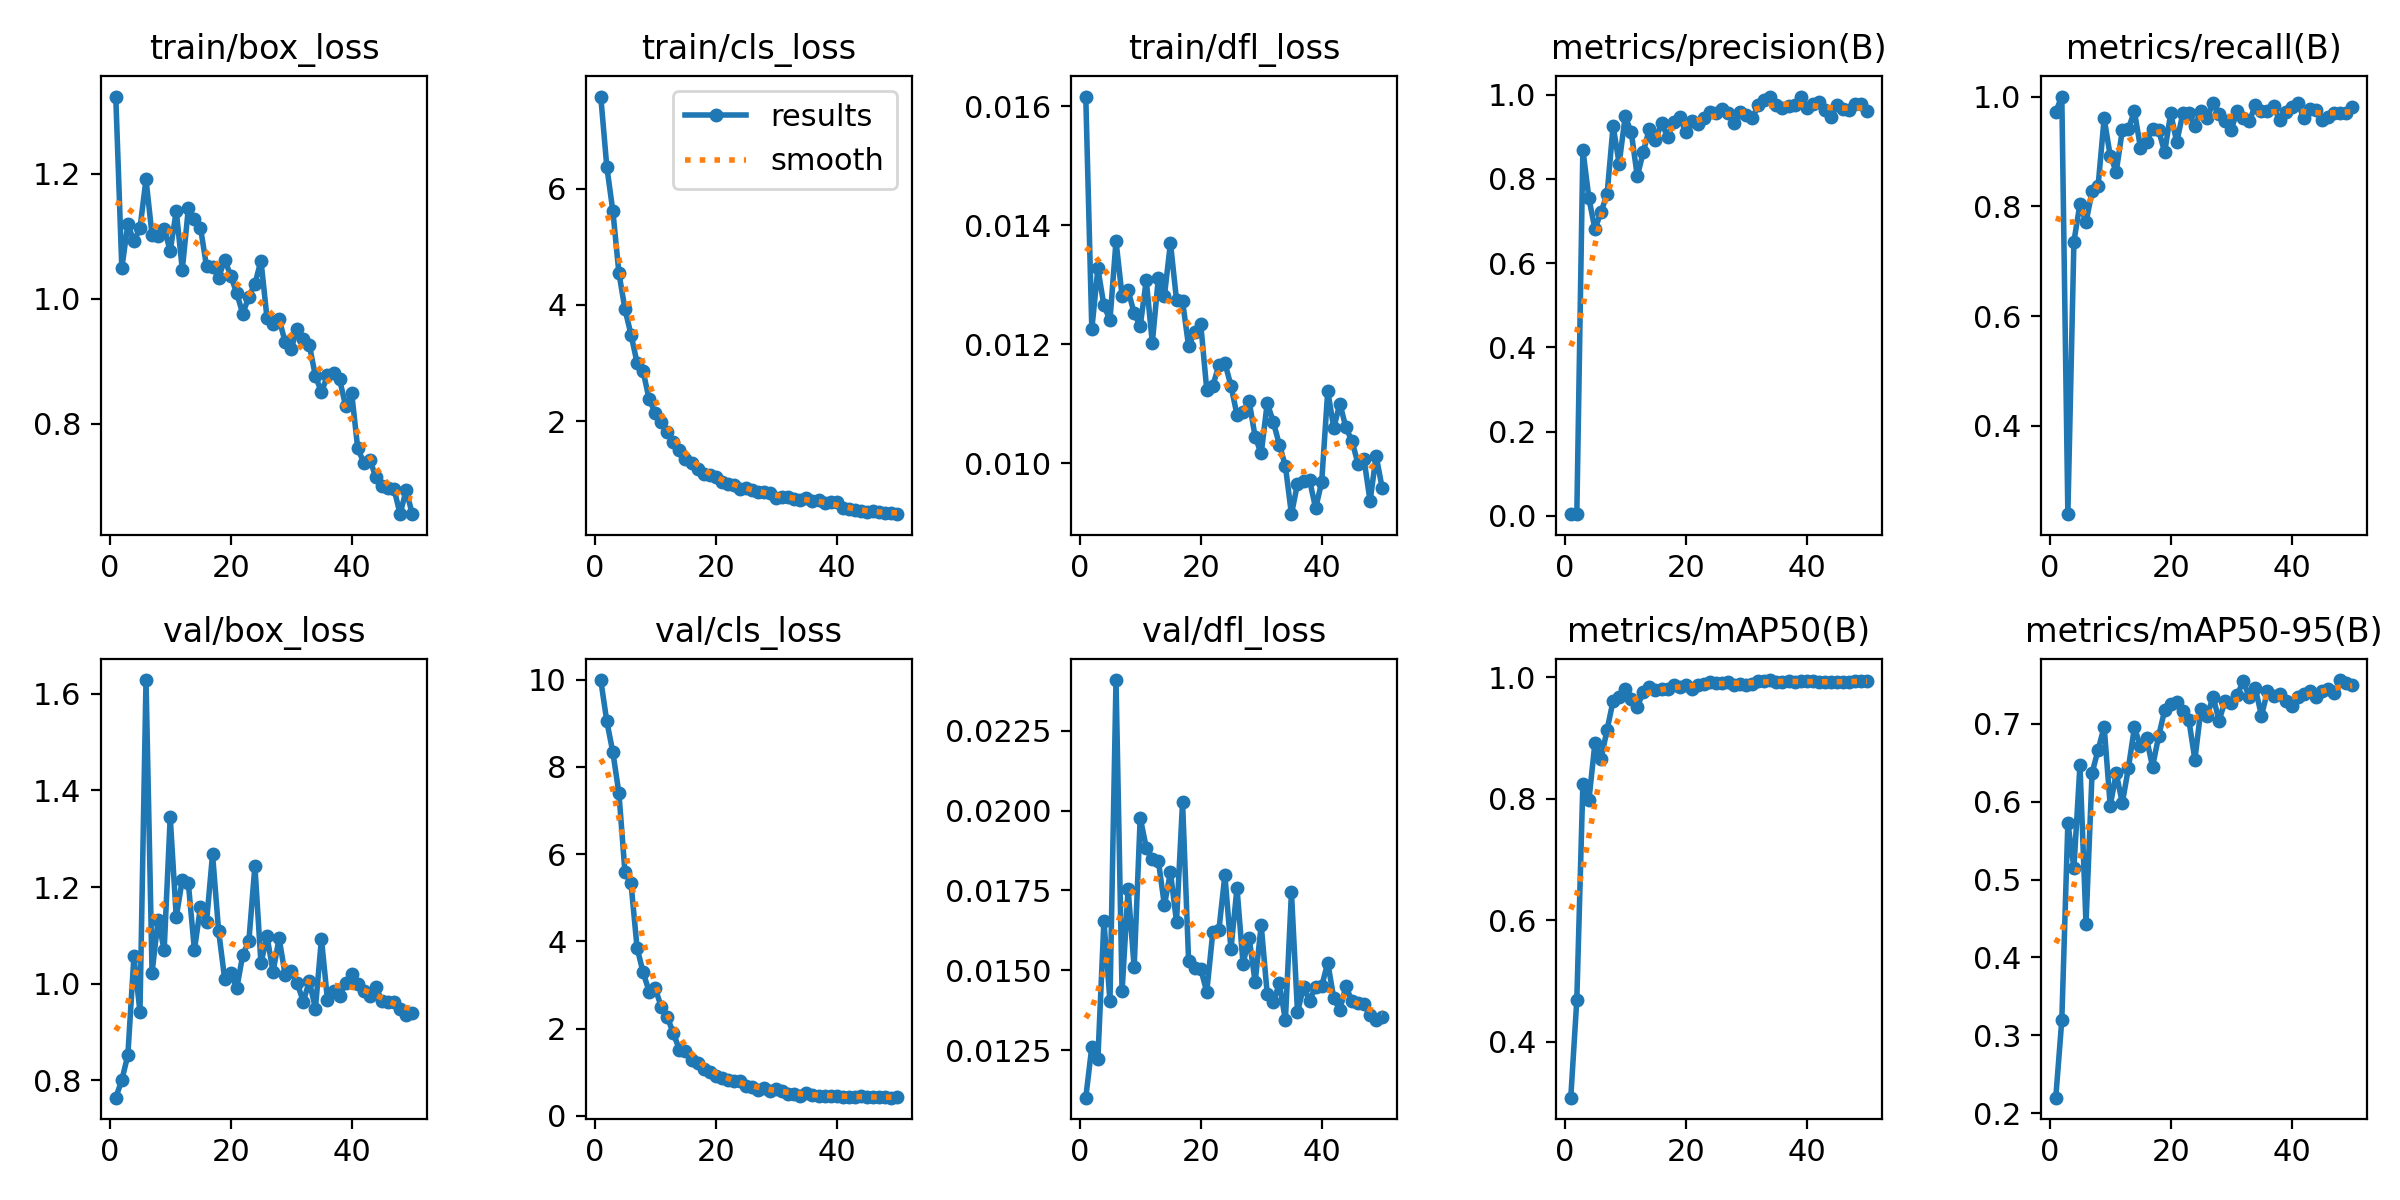

Values plotted in this chart, from the file beside it:
epoch, time, train/box_loss, train/cls_loss, train/dfl_loss, metrics/precision(B), metrics/recall(B), metrics/mAP50(B), metrics/mAP50-95(B), val/box_loss, val/cls_loss, val/dfl_loss, lr/pg0, lr/pg1, lr/pg2
1, 109.5, 1.324, 7.582, 0.01616, 0.00517, 0.9722, 0.3083, 0.2197, 0.7643, 9.988, 0.01101, 0.0003287, 0.0003287, 0.0003287
2, 210.2, 1.05, 6.373, 0.01225, 0.00372, 1, 0.469, 0.3197, 0.8005, 9.039, 0.0126, 0.0006583, 0.0006583, 0.0006583
3, 307.1, 1.119, 5.611, 0.01327, 0.8694, 0.2391, 0.8237, 0.5727, 0.8526, 8.334, 0.01221, 0.0009744, 0.0009744, 0.0009744
4, 401.8, 1.092, 4.547, 0.01265, 0.7536, 0.7358, 0.7977, 0.5151, 1.057, 7.396, 0.01654, 0.001277, 0.001277, 0.001277
5, 500.7, 1.113, 3.924, 0.0124, 0.6805, 0.8046, 0.8919, 0.6472, 0.9422, 5.588, 0.01403, 0.001316, 0.001316, 0.001316
6, 599.2, 1.191, 3.488, 0.01373, 0.7211, 0.7706, 0.8649, 0.4431, 1.629, 5.332, 0.02409, 0.001288, 0.001288, 0.001288
7, 698.4, 1.102, 3.004, 0.01281, 0.763, 0.8275, 0.9133, 0.637, 1.023, 3.855, 0.01434, 0.001259, 0.001259, 0.001259
8, 796.8, 1.101, 2.855, 0.0129, 0.9254, 0.8375, 0.9607, 0.6666, 1.133, 3.288, 0.01755, 0.001231, 0.001231, 0.001231
9, 896, 1.112, 2.375, 0.01252, 0.8363, 0.9604, 0.9676, 0.6964, 1.07, 2.85, 0.01509, 0.001203, 0.001203, 0.001203
10, 994.1, 1.077, 2.141, 0.0123, 0.9482, 0.8921, 0.9807, 0.595, 1.345, 2.922, 0.01978, 0.001174, 0.001174, 0.001174
11, 1093, 1.141, 1.977, 0.01307, 0.9102, 0.8634, 0.9641, 0.6365, 1.138, 2.501, 0.01884, 0.001146, 0.001146, 0.001146
12, 1192, 1.047, 1.81, 0.01202, 0.8057, 0.9384, 0.9507, 0.5984, 1.216, 2.26, 0.01848, 0.001118, 0.001118, 0.001118
13, 1288, 1.145, 1.649, 0.01311, 0.8644, 0.9412, 0.9761, 0.643, 1.208, 1.896, 0.01843, 0.001089, 0.001089, 0.001089
14, 1386, 1.128, 1.501, 0.01281, 0.9191, 0.9731, 0.9841, 0.6955, 1.07, 1.519, 0.01704, 0.001061, 0.001061, 0.001061
15, 1481, 1.114, 1.352, 0.0137, 0.8919, 0.9068, 0.9791, 0.6711, 1.158, 1.497, 0.01807, 0.001033, 0.001033, 0.001033
16, 1578, 1.052, 1.28, 0.01274, 0.9325, 0.9172, 0.9811, 0.6815, 1.127, 1.287, 0.01652, 0.001005, 0.001005, 0.001005
17, 1676, 1.052, 1.183, 0.01272, 0.9003, 0.9417, 0.9798, 0.645, 1.268, 1.222, 0.02027, 0.0009763, 0.0009763, 0.0009763
18, 1771, 1.034, 1.089, 0.01196, 0.9337, 0.9391, 0.9866, 0.6841, 1.109, 1.071, 0.0153, 0.000948, 0.000948, 0.000948
19, 1869, 1.063, 1.072, 0.01221, 0.9464, 0.8985, 0.9839, 0.7175, 1.011, 0.9966, 0.01508, 0.0009197, 0.0009197, 0.0009197
20, 1965, 1.037, 1.045, 0.01234, 0.911, 0.9696, 0.9876, 0.7251, 1.023, 0.9093, 0.01505, 0.0008914, 0.0008914, 0.0008914
21, 2061, 1.009, 0.9503, 0.01123, 0.9375, 0.9168, 0.9804, 0.7278, 0.9906, 0.8787, 0.01432, 0.0008631, 0.0008631, 0.0008631
22, 2158, 0.9762, 0.9167, 0.0113, 0.9307, 0.9693, 0.9861, 0.7163, 1.06, 0.8318, 0.01619, 0.0008348, 0.0008348, 0.0008348
23, 2254, 1.004, 0.9081, 0.01164, 0.9448, 0.9695, 0.9887, 0.7049, 1.088, 0.7917, 0.01625, 0.0008065, 0.0008065, 0.0008065
24, 2352, 1.024, 0.8343, 0.01168, 0.958, 0.9462, 0.991, 0.6541, 1.244, 0.7991, 0.01798, 0.0007782, 0.0007782, 0.0007782
25, 2449, 1.061, 0.8538, 0.0113, 0.9557, 0.9737, 0.9899, 0.7192, 1.042, 0.6965, 0.01566, 0.0007499, 0.0007499, 0.0007499
26, 2547, 0.9694, 0.8102, 0.01081, 0.9646, 0.9614, 0.9907, 0.7097, 1.098, 0.654, 0.01758, 0.0007216, 0.0007216, 0.0007216
27, 2645, 0.9591, 0.7724, 0.01086, 0.9562, 0.9875, 0.9926, 0.735, 1.025, 0.6032, 0.0152, 0.0006934, 0.0006934, 0.0006934
28, 2743, 0.9677, 0.7845, 0.01104, 0.9317, 0.9691, 0.9865, 0.7043, 1.094, 0.6423, 0.01602, 0.0006651, 0.0006651, 0.0006651
29, 2840, 0.9309, 0.759, 0.01044, 0.9582, 0.9548, 0.989, 0.73, 1.019, 0.5786, 0.01463, 0.0006368, 0.0006368, 0.0006368
30, 2936, 0.9202, 0.6778, 0.01016, 0.9521, 0.9397, 0.9868, 0.7266, 1.026, 0.6137, 0.01641, 0.0006085, 0.0006085, 0.0006085
31, 3035, 0.9524, 0.6926, 0.01101, 0.9446, 0.9737, 0.9887, 0.7375, 1.001, 0.5649, 0.01425, 0.0005802, 0.0005802, 0.0005802
32, 3131, 0.9359, 0.694, 0.01069, 0.974, 0.9615, 0.9938, 0.7549, 0.9633, 0.508, 0.014, 0.0005519, 0.0005519, 0.0005519
33, 3227, 0.9259, 0.6578, 0.01031, 0.9869, 0.9547, 0.9938, 0.7342, 1.005, 0.5013, 0.01459, 0.0005236, 0.0005236, 0.0005236
34, 3325, 0.8765, 0.645, 0.00995, 0.9953, 0.9848, 0.995, 0.7458, 0.9487, 0.4657, 0.01343, 0.0004953, 0.0004953, 0.0004953
35, 3424, 0.8506, 0.6789, 0.00914, 0.9764, 0.9728, 0.9923, 0.7105, 1.093, 0.5187, 0.01744, 0.000467, 0.000467, 0.000467
36, 3522, 0.8773, 0.6268, 0.00965, 0.9685, 0.9735, 0.9917, 0.7419, 0.9665, 0.4786, 0.01369, 0.0004387, 0.0004387, 0.0004387
37, 3621, 0.8812, 0.6348, 0.00969, 0.9739, 0.9822, 0.993, 0.7357, 0.985, 0.4659, 0.01447, 0.0004104, 0.0004104, 0.0004104
38, 3719, 0.8712, 0.5945, 0.00971, 0.9747, 0.9569, 0.9918, 0.7391, 0.9754, 0.4677, 0.01405, 0.0003821, 0.0003821, 0.0003821
39, 3818, 0.8282, 0.6003, 0.00924, 0.9937, 0.9718, 0.9938, 0.7299, 1.001, 0.4592, 0.01449, 0.0003538, 0.0003538, 0.0003538
40, 3917, 0.849, 0.6047, 0.00968, 0.969, 0.9802, 0.9933, 0.7229, 1.02, 0.464, 0.0145, 0.0003255, 0.0003255, 0.0003255
41, 4013, 0.7605, 0.4999, 0.01121, 0.9785, 0.9882, 0.9933, 0.7352, 0.9998, 0.4376, 0.01524, 0.0002972, 0.0002972, 0.0002972
42, 4109, 0.7379, 0.4878, 0.01059, 0.9818, 0.9605, 0.992, 0.7389, 0.9855, 0.4429, 0.01412, 0.0002689, 0.0002689, 0.0002689
43, 4206, 0.7426, 0.4712, 0.011, 0.9642, 0.978, 0.9915, 0.7425, 0.9748, 0.4378, 0.01376, 0.0002406, 0.0002406, 0.0002406
44, 4304, 0.7142, 0.4496, 0.0106, 0.9463, 0.9762, 0.9913, 0.7344, 0.9934, 0.4473, 0.0145, 0.0002123, 0.0002123, 0.0002123
45, 4400, 0.6999, 0.4417, 0.01037, 0.9748, 0.958, 0.9915, 0.7422, 0.9646, 0.4366, 0.01403, 0.0001841, 0.0001841, 0.0001841
46, 4497, 0.6979, 0.4479, 0.00999, 0.9649, 0.9619, 0.9915, 0.745, 0.9619, 0.4341, 0.01397, 0.0001558, 0.0001558, 0.0001558
47, 4594, 0.6958, 0.4286, 0.01006, 0.9622, 0.9702, 0.9925, 0.7397, 0.962, 0.4357, 0.01393, 0.0001275, 0.0001275, 0.0001275
48, 4691, 0.6552, 0.4209, 0.00936, 0.9771, 0.9702, 0.9939, 0.7564, 0.9485, 0.423, 0.0136, 9.91726e-05, 9.91726e-05, 9.91726e-05
49, 4788, 0.6939, 0.4211, 0.01012, 0.9765, 0.9709, 0.9936, 0.7528, 0.9358, 0.4182, 0.01345, 7.08784e-05, 7.08784e-05, 7.08784e-05
50, 4883, 0.6561, 0.3989, 0.00958, 0.9607, 0.9815, 0.9932, 0.7504, 0.9388, 0.4259, 0.01353, 4.25842e-05, 4.25842e-05, 4.25842e-05
